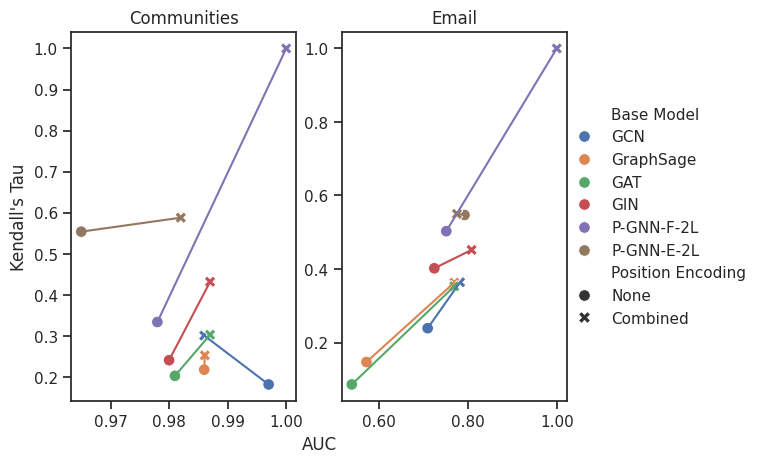

Reproduce this figure in Python. (Note: this script raises an exception after producing the figure.)
import seaborn as sns
import matplotlib.pyplot as plt
import pandas as pd
from matplotlib.ticker import FormatStrFormatter

communitiesLinkResultData = {
	"Base Model": ["GCN", "GCN", "GCN", "GCN", "GraphSage", "GraphSage", "GraphSage", "GraphSage", "GAT", "GAT", "GAT", "GAT", "GIN", "GIN", "GIN", "GIN", "P-GNN-F-2L", "P-GNN-F-2L", "P-GNN-F-2L", "P-GNN-F-2L", "P-GNN-E-2L", "P-GNN-E-2L", "P-GNN-E-2L", "P-GNN-E-2L"],
	"Position Encoding": ["None", "Hash", "MSE", "Combined", "None", "Hash", "MSE", "Combined", "None", "Hash", "MSE", "Combined", "None", "Hash", "MSE", "Combined", "None", "Hash", "MSE", "Combined", "None", "Hash", "MSE", "Combined"],
	"AUC": [0.997, 0.986, 0.986, 0.986, 0.986, 0.979, 0.985, 0.9861, 0.981, 0.919, 0.983, 0.987, 0.980, 0.988, 0.987, 0.987, 0.978, 0.978, 0.982, 1.0, 0.965, 0.973, 0.985, 0.982],
	"Kendall's Tau": [0.182, 0.215, 0.267, 0.301, 0.218, 0.268, 0.248, 0.253, 0.203, 0.263, 0.300, 0.303, 0.241, 0.272, 0.290, 0.432, 0.334, 0.340, 0.338, 1.0, 0.554, 0.600, 0.566, 0.588]
}

emailLinkResultData = {
	"Base Model": ["GCN", "GCN", "GCN", "GCN", "GraphSage", "GraphSage", "GraphSage", "GraphSage", "GAT", "GAT", "GAT", "GAT", "GIN", "GIN", "GIN", "GIN", "P-GNN-F-2L", "P-GNN-F-2L", "P-GNN-F-2L", "P-GNN-F-2L", "P-GNN-E-2L", "P-GNN-E-2L", "P-GNN-E-2L", "P-GNN-E-2L"],
	"Position Encoding": ["None", "Hash", "MSE", "Combined", "None", "Hash", "MSE", "Combined", "None", "Hash", "MSE", "Combined", "None", "Hash", "MSE", "Combined", "None", "Hash", "MSE", "Combined", "None", "Hash", "MSE", "Combined"],
	"AUC": [0.709, 0.767, 0.721, 0.782, 0.571, 0.735, 0.557, 0.769, 0.538, 0.758, 0.550, 0.769, 0.724, 0.785, 0.791, 0.808, 0.751, 0.769, 0.835, 1.0, 0.792, 0.770, 1.0, 0.775],
	"Kendall's Tau": [0.239, 0.364, 0.217, 0.364, 0.147, 0.361, 0.156, 0.363, 0.086, 0.336, 0.096, 0.353, 0.402, 0.443, 0.429, 0.452, 0.503, 0.529, 0.516, 1.0, 0.547, 0.549, 1.0, 0.550]
}

communitiesLinkPairResultData = {
	"Base Model": ["GCN", "GCN", "GCN", "GCN", "GraphSage", "GraphSage", "GraphSage", "GraphSage", "GAT", "GAT", "GAT", "GAT", "GIN", "GIN", "GIN", "GIN", "P-GNN-F-2L", "P-GNN-F-2L", "P-GNN-F-2L", "P-GNN-F-2L", "P-GNN-E-2L", "P-GNN-E-2L", "P-GNN-E-2L", "P-GNN-E-2L"],
	"Position Encoding": ["None", "Hash", "MSE", "Combined", "None", "Hash", "MSE", "Combined", "None", "Hash", "MSE", "Combined", "None", "Hash", "MSE", "Combined", "None", "Hash", "MSE", "Combined", "None", "Hash", "MSE", "Combined"],
	"AUC": [0.988, 0.992, 0.992, 0.992, 0.993, 0.982, 0.994, 0.9931, 0.989, 0.975, 0.989, 0.993, 0.991, 0.982, 0.992, 0.984, 0.986, 0.988, 0.991, 1.0, 0.981, 0.981, 0.990, 0.994],
	"Kendall's Tau": [0.146, 0.217, 0.277, 0.335, 0.212, 0.257, 0.270, 0.280, 0.205, 0.334, 0.318, 0.324, 0.213, 0.250, 0.301, 0.365, 0.346, 0.358, 0.357, 1.0, 0.518, 0.576, 0.535, 0.607]
}

emailLinkPairResultData = {
	"Base Model": ["GCN", "GCN", "GCN", "GCN", "GraphSage", "GraphSage", "GraphSage", "GraphSage", "GAT", "GAT", "GAT", "GAT", "GIN", "GIN", "GIN", "GIN", "P-GNN-F-2L", "P-GNN-F-2L", "P-GNN-F-2L", "P-GNN-F-2L", "P-GNN-E-2L", "P-GNN-E-2L", "P-GNN-E-2L", "P-GNN-E-2L"],
	"Position Encoding": ["None", "Hash", "MSE", "Combined", "None", "Hash", "MSE", "Combined", "None", "Hash", "MSE", "Combined", "None", "Hash", "MSE", "Combined", "None", "Hash", "MSE", "Combined", "None", "Hash", "MSE", "Combined"],
	"AUC": [0.518, 0.681, 0.575, 0.708, 0.538, 0.693, 0.533, 0.744, 0.507, 0.725, 0.528, 0.747, 0.723, 0.741, 0.726, 0.774, 0.751, 0.734, 0.772, 1.0, 0.735, 0.784, 1.0, 0.753],
	"Kendall's Tau": [0.238, 0.432, 0.267, 0.437, 0.139, 0.428, 0.206, 0.433, 0.083, 0.407, 0.112, 0.435, 0.479, 0.525, 0.482, 0.521, 0.576, 0.615, 0.609, 1.0, 0.603, 0.638, 1.0, 0.614]
}

resultDataAll = {
	"Dataset": 24 * ["Communities"] + 24 * ["Email"] + 24 * ["Communities"] + 24 * ["Email"],
	"Task": 24 * 2 * ["Link Prediction"] + 24 * 2 * ["Pairwise Node Classification"],
	"Base Model": 4 * ["GCN", "GCN", "GCN", "GCN", "GraphSage", "GraphSage", "GraphSage", "GraphSage", "GAT", "GAT", "GAT", "GAT", "GIN", "GIN", "GIN", "GIN", "P-GNN-F-2L", "P-GNN-F-2L", "P-GNN-F-2L", "P-GNN-F-2L", "P-GNN-E-2L", "P-GNN-E-2L", "P-GNN-E-2L", "P-GNN-E-2L"],
	"Position Encoding": 4 * ["None", "Hash", "MSE", "Combined", "None", "Hash", "MSE", "Combined", "None", "Hash", "MSE", "Combined", "None", "Hash", "MSE", "Combined", "None", "Hash", "MSE", "Combined", "None", "Hash", "MSE", "Combined"],
	"AUC": communitiesLinkResultData["AUC"] + emailLinkResultData["AUC"] + communitiesLinkPairResultData["AUC"] + emailLinkPairResultData["AUC"],
	"Kendall's Tau": communitiesLinkResultData["Kendall's Tau"] + emailLinkResultData["Kendall's Tau"] + communitiesLinkPairResultData["Kendall's Tau"] + emailLinkPairResultData["Kendall's Tau"]
}

base_models = ["GCN", "GraphSage", "GAT", "GIN", "P-GNN-F-2L", "P-GNN-E-2L"]

# print(len(emailLinkPairResultData["Base Model"]), len(emailLinkPairResultData["Position Encoding"]), len(emailLinkPairResultData["AUC"]), len(emailLinkPairResultData["Kendall's Tau"]))

# communitiesLinkDF = pd.DataFrame(communitiesLinkResultData)

# print(communitiesLinkDF)
sns.set(style="ticks")

# sns_plot = sns.scatterplot(x="Kendall's Tau", y="AUC", hue="Position Encoding", style="Base Model", data=communitiesLinkDF, legend="brief")
# figure = sns_plot.get_figure()    
# figure.savefig('figs/KTvsAUC.png')

DF = pd.DataFrame(resultDataAll)
dfLP = DF.loc[(DF["Task"] == "Link Prediction") & ((DF["Position Encoding"] == "None") | (DF["Position Encoding"] == "Combined"))]
dfNC = DF.loc[(DF["Task"] == "Pairwise Node Classification") & ((DF["Position Encoding"] == "None") | (DF["Position Encoding"] == "Combined"))]
# g = sns.FacetGrid(DF, row="Dataset", col="Task", hue="Base Model", style="Position Encoding", margin_titles=True, height=2.5)
# g.map(plt.scatter, "Kendall's Tau", "AUC")
# g.set_axis_labels("Kendall's Tau", "AUC")

# # sns_plot = sns.relplot(x="Kendall's Tau", y="AUC", hue="Base Model", style="Position Encoding", col="Task", row="Dataset", data=DF, s=150)
# # fig, ax = plt.subplots()
# g = sns.relplot(x="Kendall's Tau", y="AUC", hue="Base Model", style="Position Encoding", col="Dataset", col_wrap=2, data=dfEmail, s=150)
# # g.map(plt.plot, "Kendall's Tau", "AUC", data=dfEmail.loc[DF["Base Model"].isin(["GCN"])])
# # sns.relplot(x="Kendall's Tau", y="AUC", col="Dataset", col_wrap=2, data=dfEmail.loc[DF["Base Model"].isin(["GCN"])], kind="line", ax=ax)
# # figure = sns_plot.get_figure()    
# # figure.savefig('figs/KTvsAUC.png')
# g.savefig('figs/KTvsAUCLP.png')

for l, df in {"LP": dfLP, "NC": dfNC}.items():
	fig, ax = plt.subplots(1, 2)
	ax[0].xaxis.set_major_formatter(FormatStrFormatter('%.2f'))
	ax[1].xaxis.set_major_formatter(FormatStrFormatter('%.2f'))

	# plot for communities
	g1 = sns.scatterplot(y="Kendall's Tau", x="AUC", hue="Base Model", style="Position Encoding", data=df.loc[DF["Dataset"] == "Communities"], s=70, ax=ax[0], legend=False)
	for base_model in base_models:
		sns.lineplot(y="Kendall's Tau", x="AUC", data=df.loc[(DF["Dataset"] == "Communities") &  (DF["Base Model"] == base_model)], ax=ax[0], legend=False)
	# sns.lineplot(x="Kendall's Tau", y="AUC", data=dfLP.loc[(DF["Dataset"] == "Communities") &  (DF["Base Model"] == "GraphSage")], ax=ax[0], legend=False)
	# sns.lineplot(x="Kendall's Tau", y="AUC", data=dfLP.loc[(DF["Dataset"] == "Communities") &  (DF["Base Model"] == "GAT")], ax=ax[0], legend=False)
	# sns.lineplot(x="Kendall's Tau", y="AUC", data=dfLP.loc[(DF["Dataset"] == "Communities") &  (DF["Base Model"] == "GIN")], ax=ax[0], legend=False)
	# sns.lineplot(x="Kendall's Tau", y="AUC", data=dfLP.loc[(DF["Dataset"] == "Communities") &  (DF["Base Model"] == "P-GNN-F-2L")], ax=ax[0], legend=False)
	# sns.lineplot(x="Kendall's Tau", y="AUC", data=dfLP.loc[(DF["Dataset"] == "Communities") &  (DF["Base Model"] == "P-GNN-E-2L")], ax=ax[0], legend=False)

	# plot for email
	g2 = sns.scatterplot(y="Kendall's Tau", x="AUC", hue="Base Model", style="Position Encoding", data=df.loc[DF["Dataset"] == "Email"], s=70, ax=ax[1])
	# h,l = ax[1].get_legend_handles_labels()
	lgd = ax[1].legend(bbox_to_anchor=(0.98, 0.5), loc=6, borderaxespad=0., frameon=False)
	for base_model in base_models:
		sns.lineplot(y="Kendall's Tau", x="AUC", data=df.loc[(DF["Dataset"] == "Email") &  (DF["Base Model"] == base_model)], ax=ax[1], legend=False)
	# sns.lineplot(x="Kendall's Tau", y="AUC", data=dfLP.loc[(DF["Dataset"] == "Email") &  (DF["Base Model"] == "GraphSage")], ax=ax[1], legend=False)
	# sns.lineplot(x="Kendall's Tau", y="AUC", data=dfLP.loc[(DF["Dataset"] == "Email") &  (DF["Base Model"] == "GAT")], ax=ax[1], legend=False)
	# sns.lineplot(x="Kendall's Tau", y="AUC", data=dfLP.loc[(DF["Dataset"] == "Email") &  (DF["Base Model"] == "GIN")], ax=ax[1], legend=False)
	# sns.lineplot(x="Kendall's Tau", y="AUC", data=dfLP.loc[(DF["Dataset"] == "Email") &  (DF["Base Model"] == "P-GNN-F-2L")], ax=ax[1], legend=False)
	# sns.lineplot(x="Kendall's Tau", y="AUC", data=dfLP.loc[(DF["Dataset"] == "Email") &  (DF["Base Model"] == "P-GNN-E-2L")], ax=ax[1], legend=False)

	ax[1].set_ylabel('')
	ax[0].set_xlabel('')
	ax[1].set_xlabel('')
	ax[0].set_title('Communities')
	ax[1].set_title('Email')

	# add a big axes, hide frame
	fig.add_subplot(111, frameon=False)
	# hide tick and tick label of the big axes
	plt.tick_params(labelcolor='none', top=False, bottom=False, left=False, right=False)
	plt.grid(False)
	plt.xlabel("AUC")

	fig.savefig("figs/AUCvsKT" + l +".png", bbox_extra_artists=(lgd,), bbox_inches='tight', format="png")